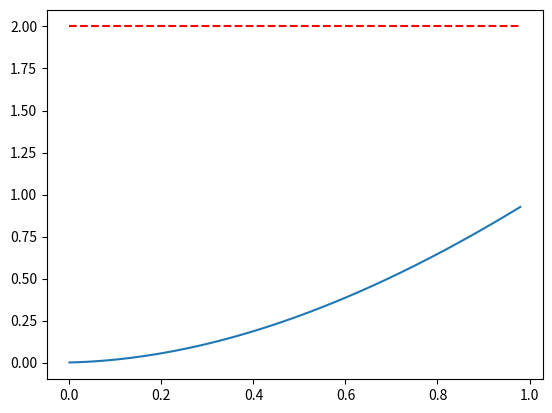

Python code for this plot:
#
# drone stabilization problem
#
# 

from matplotlib import pyplot as plt
import sys


TAU = 0.02
U_MAX = 12.
G = 9.81
C = 0.6
m = 1.
L = 1.
Z_END = 2.


def control(z,dz,z_end):
	#return lim(U_MAX, m*G + 10*(z_end - z))  # proportional (1)
	return lim(U_MAX, m*G + 7*(z_end - z) - 1.1*dz)  # prop + dir (2)



def PID_control(de,e,ie,z,z_end,tau):
	Kd = 5.
	Kp = 5.
	Ki = 0.1
	de, e, ie = (z_end - z - e)/tau, z_end - z, ie + (z_end - z)*TAU
	U = 10 + Kd*de + Kp*e + Ki*ie
	U = lim(U_MAX, U)
	return U,de,e,ie


def run(T=1):
	t = 0
	z = 0.
	dz = 0.
	log = []

	while t < T:
		u = control(z,dz,Z_END)
		z,dz = dynamics(z,dz,u,TAU) 
		log.append((t,z,dz,u))
		t += TAU

	[Ti, Z, dZ, U] = zip(*log)
	plt.plot(Ti, [Z_END]*len(Ti), 'r--')
	plt.plot(Ti, Z, '-')
	plt.show()


def run_pid(T=1):
	t, z, dz = 0., 0., 0.
	de,e,ie = 0., 0., 0.
	log = []

	while t < T:
		u,de,e,ie = PID_control(de,e,ie,z,Z_END,TAU)
		#print de,e,ie
		z,dz = dynamics(z,dz,u,TAU) 
		log.append((t,z,dz,u))
		t += TAU

	[Ti, Z, dZ, U] = zip(*log)
	plt.plot(Ti, [Z_END]*len(Ti), 'r--')
	plt.plot(Ti, Z, '-')
	plt.show()


def lim(LIM, val):
	if val < - LIM: return -LIM
	elif val > LIM: return LIM
	return val


def dynamics(z,dz,u,tau):
	dz += (-C*dz + u - m*G) * tau
	z += dz * tau
	if z < 0:
		return 0,0
	return z,dz


if __name__ == '__main__':
	args = sys.argv[:]
	if len(args) == 2: t = float(args[1])
	else: t = 1

	run(t)
	#run_pid(t)
